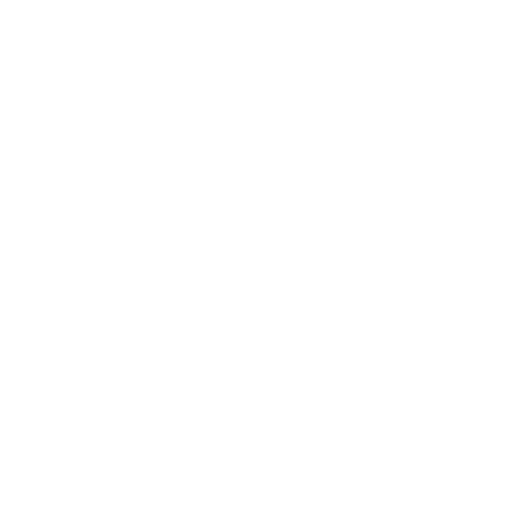
t = 0.00 s
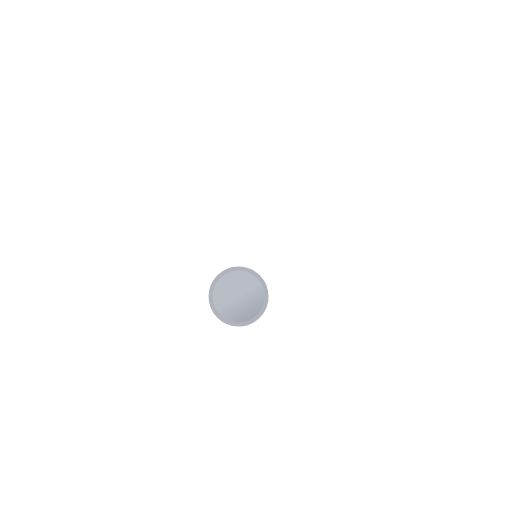
t = 0.75 s
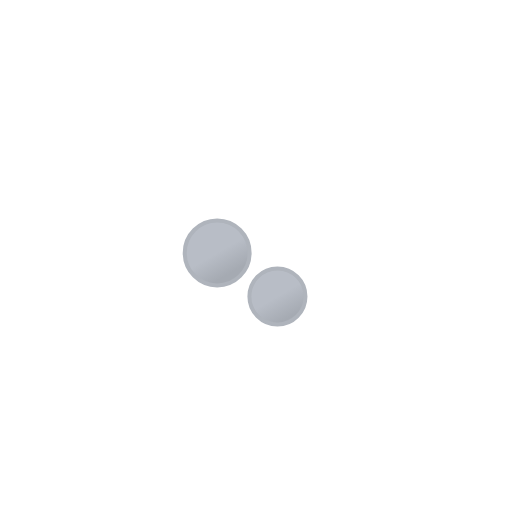
t = 1.58 s
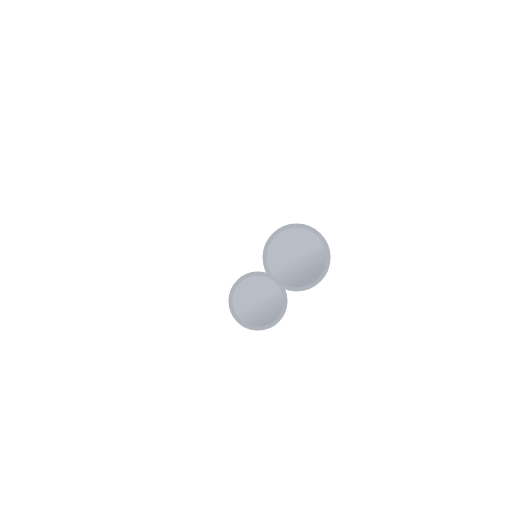
t = 2.33 s
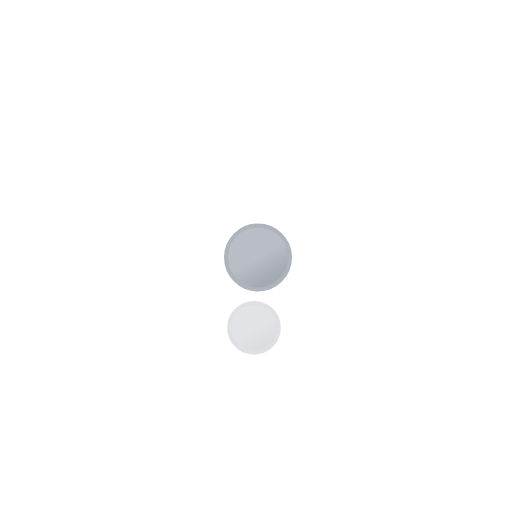
t = 3.16 s
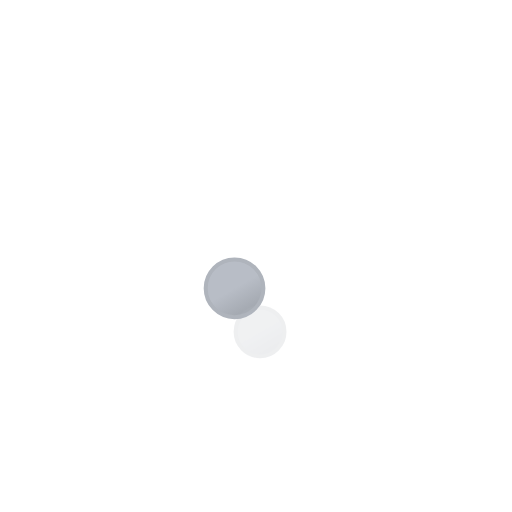
t = 3.91 s

The animated SVG that drew these frames (rendered in a browser with its animation timeline set to each time). Animation: 9 SMIL elements (animate=6,animateTransform=3); one cycle of 3.91 s.

<svg xmlns="http://www.w3.org/2000/svg" xmlns:xlink="http://www.w3.org/1999/xlink" viewBox="0 0 512 512"><defs><linearGradient id="a" x1="74" x2="98" y1="165.2" y2="206.8" gradientUnits="userSpaceOnUse"><stop offset="0" stop-color="#b8bdc6"/><stop offset=".5" stop-color="#b8bdc6"/><stop offset="1" stop-color="#a5aab2"/></linearGradient><symbol id="d" overflow="visible" viewBox="0 0 168 212"><circle cx="86" cy="186" r="24" fill="url(#a)" stroke="#afb4bc" stroke-miterlimit="10" stroke-width="4" opacity="0"><animateTransform id="x1" additive="sum" attributeName="transform" begin="0s; x1.end+.75s" dur="2.25s" type="translate" values="0 0; -58 -118"/><animate id="y1" attributeName="r" begin="0s; y1.end+.75s" dur="2.25s" values="24; 36"/><animate id="z1" attributeName="opacity" begin="0s; y1.end+.75s" dur="2.25s" keyTimes="0; .17; .83; 1" values="0; 1; 1; 0"/></circle><circle cx="86" cy="186" r="24" fill="url(#a)" stroke="#afb4bc" stroke-miterlimit="10" stroke-width="4" opacity="0"><animateTransform id="x2" additive="sum" attributeName="transform" begin=".83s; x2.end+.75s" dur="2.25s" type="translate" values="0 0; 58 -118"/><animate id="y2" attributeName="r" begin=".83s; y2.end+.75s" dur="2.25s" values="24; 36"/><animate id="z2" attributeName="opacity" begin=".83s; z2.end+.75s" dur="2.25s" keyTimes="0; .17; .83; 1" values="0; 1; 1; 0"/></circle><circle cx="86" cy="186" r="24" fill="url(#a)" stroke="#afb4bc" stroke-miterlimit="10" stroke-width="4" opacity="0"><animateTransform id="x3" additive="sum" attributeName="transform" begin="1.66s; x3.end+.75s" dur="2.25s" type="translate" values="0 0; 0 -118"/><animate id="y3" attributeName="r" begin="1.66s; y3.end+.75s" dur="2.25s" values="24; 36"/><animate id="z3" attributeName="opacity" begin="1.66s; z3.end+.75s" dur="2.25s" keyTimes="0; .17; .83; 1" values="0; 1; 1; 0"/></circle></symbol></defs><use xlink:href="#d" width="168" height="212" transform="translate(172 150)"/></svg>
